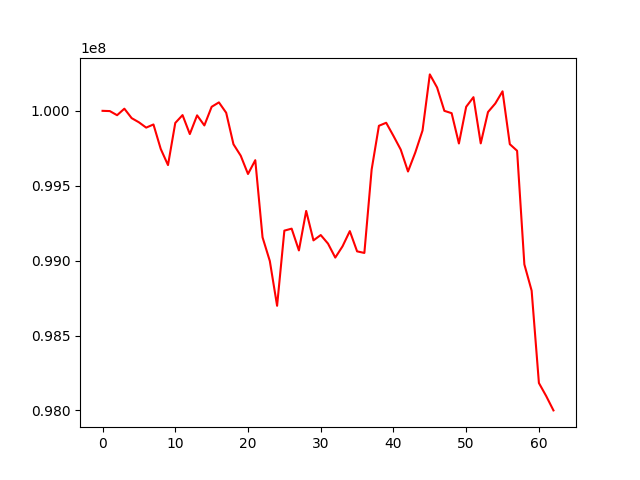

Data behind this chart, as committed beside it:
, 0
0, 100000000
1, 99998335
2, 99970818
3, 100014338
4, 99951370
5, 99923474
6, 99887982
7, 99908948
8, 99745753
9, 99637947
10, 99919098
11, 99971524
12, 99844984
13, 99969924
14, 99902513
15, 100026863
16, 100056462
17, 99987135
18, 99777094
19, 99700442
20, 99578411
21, 99670586
22, 99155581
23, 98997558
24, 98698593
25, 99200328
26, 99213538
27, 99068136
28, 99331761
29, 99135246
30, 99170830
31, 99113767
32, 99020365
33, 99095705
34, 99197175
35, 99061919
36, 99051346
37, 99607854
38, 99900105
39, 99920345
40, 99832663
41, 99741378
42, 99595073
43, 99721502
44, 99868961
45, 100243220
46, 100155621
47, 99999990
48, 99984341
49, 99781975
50, 100027042
51, 100091176
52, 99782687
53, 99991953
54, 100048776
55, 100130294
56, 99777332
57, 99733456
58, 98974962
59, 98799579
... 3 more rows
